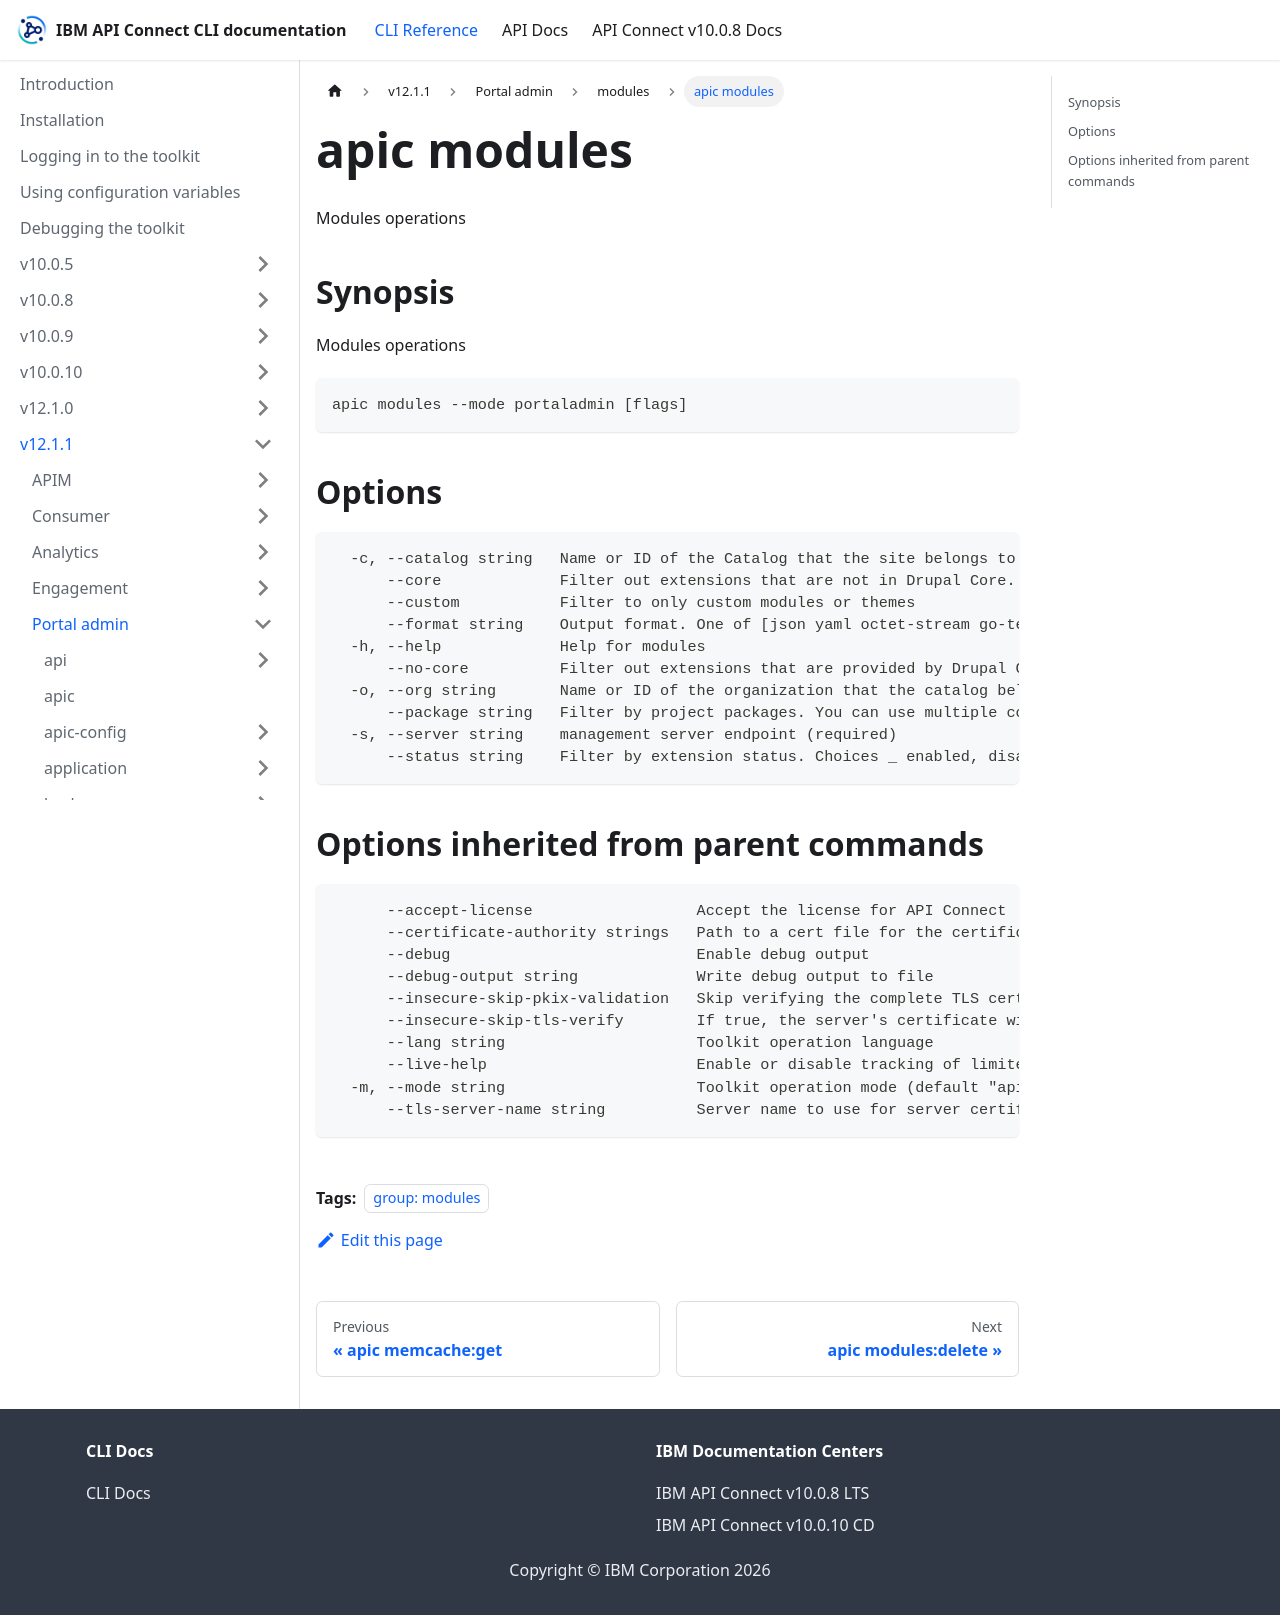

repository: ibm-apiconnect/clidocs · page: docs/v1211/portaladmin/modules/apic_modules.html · generator: docusaurus

---
tags:
- "group: modules"
---
# apic modules

Modules operations

## Synopsis

Modules operations

```
apic modules --mode portaladmin [flags]
```


## Options

```
  -c, --catalog string   Name or ID of the Catalog that the site belongs to. (required)
      --core             Filter out extensions that are not in Drupal Core.
      --custom           Filter to only custom modules or themes
      --format string    Output format. One of [json yaml octet-stream go-template=... go-template-file=...], defaults to yaml.
  -h, --help             Help for modules
      --no-core          Filter out extensions that are provided by Drupal Core.
  -o, --org string       Name or ID of the organization that the catalog belongs to. (required)
      --package string   Filter by project packages. You can use multiple comma-separated values.
  -s, --server string    management server endpoint (required)
      --status string    Filter by extension status. Choices _ enabled, disabled and/or 'not installed'. You can use multiple comma-separated values.
```

## Options inherited from parent commands

```
      --accept-license                  Accept the license for API Connect
      --certificate-authority strings   Path to a cert file for the certificate authority
      --debug                           Enable debug output
      --debug-output string             Write debug output to file
      --insecure-skip-pkix-validation   Skip verifying the complete TLS certificate chain (insecure)
      --insecure-skip-tls-verify        If true, the server's certificate will not be checked for validity. This will make your HTTPS connections insecure
      --lang string                     Toolkit operation language
      --live-help                       Enable or disable tracking of limited usage information
  -m, --mode string                     Toolkit operation mode (default "apim")
      --tls-server-name string          Server name to use for server certificate validation. If it is not provided, the hostname used to contact the server is used
```
